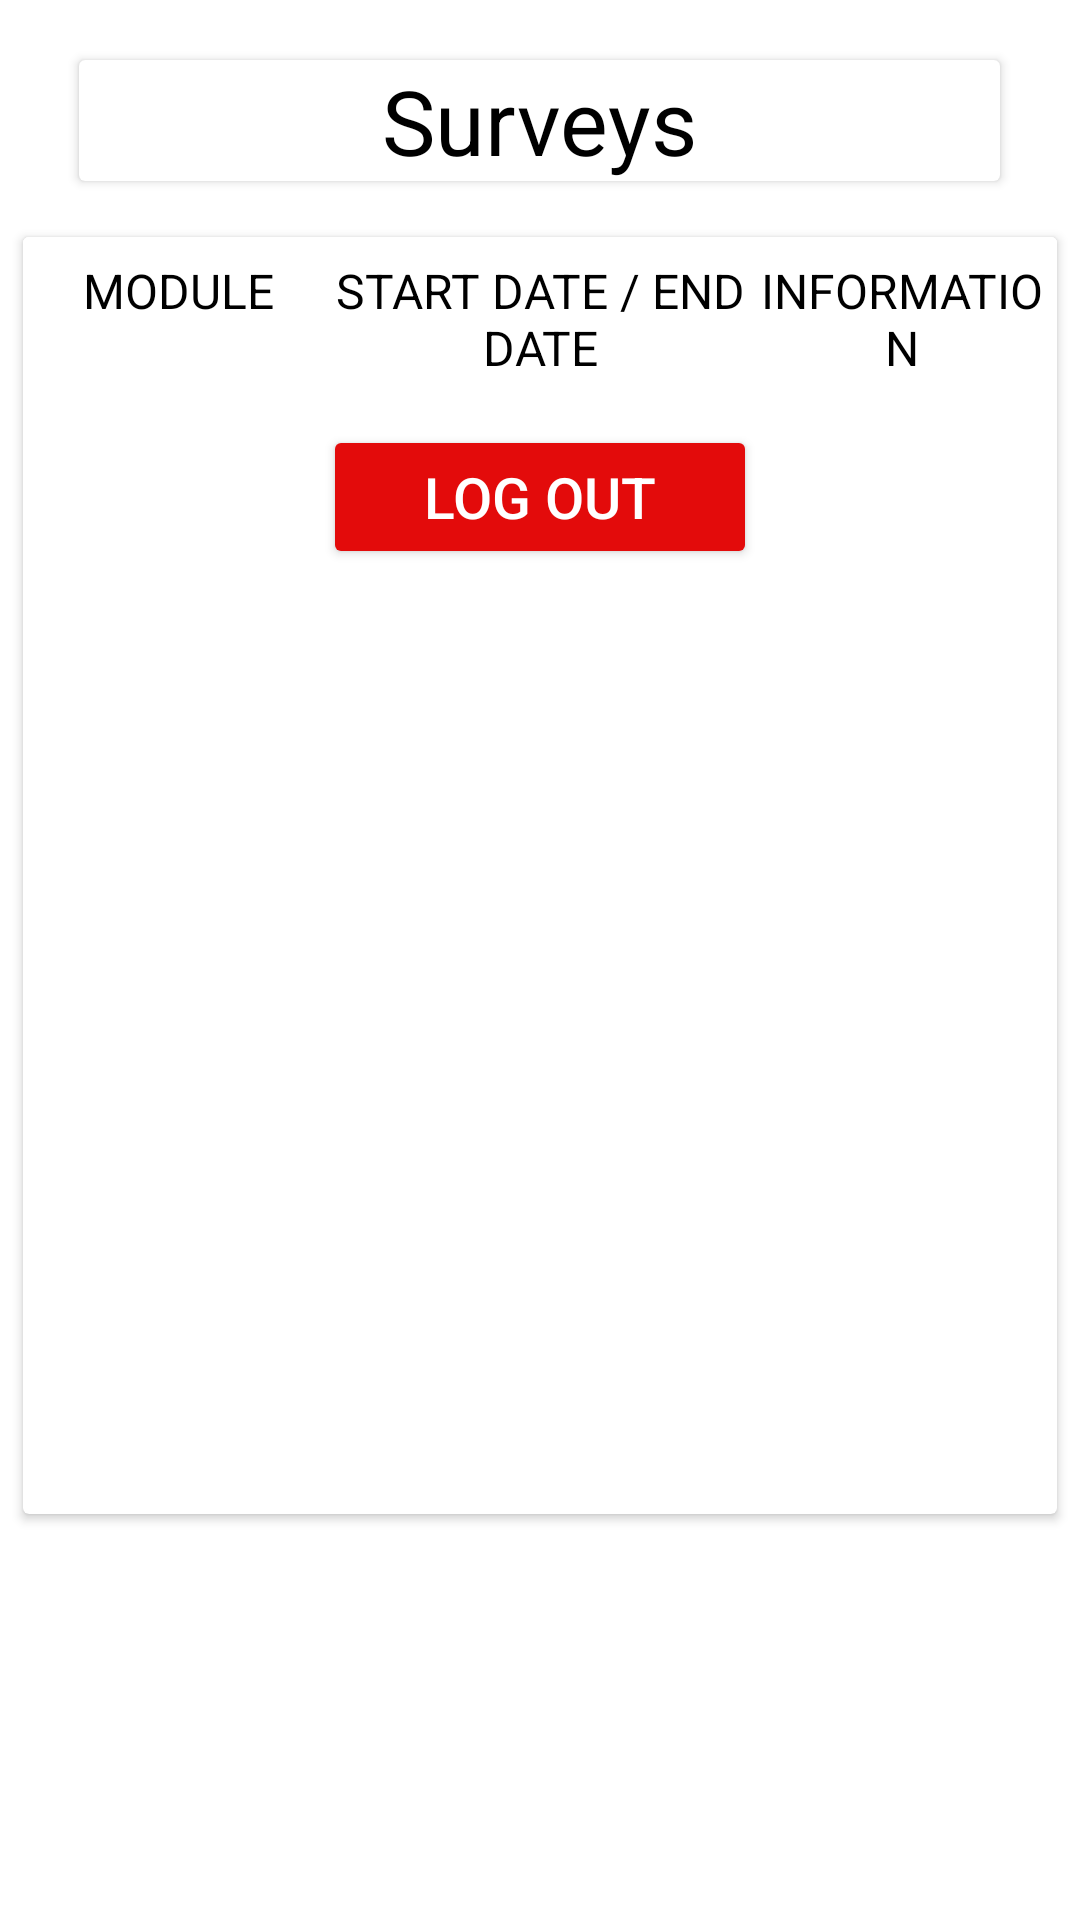

Here is an Android app screen rendered from its layout file. Give the layout XML and the strings, colors and styles it references.
<!-- AndroidManifest.xml: application theme Theme.MobAppDevCoursework -->
<!-- res/layout/activity_modulelist.xml -->
<?xml version="1.0" encoding="utf-8"?>
<LinearLayout
    xmlns:android="http://schemas.android.com/apk/res/android"
    xmlns:app="http://schemas.android.com/apk/res-auto"
    xmlns:tools="http://schemas.android.com/tools"
    android:layout_width="match_parent"
    android:layout_height="match_parent"
    android:orientation="vertical"
    android:layout_gravity="center"
    tools:context=".ModuleList">

    <androidx.cardview.widget.CardView
        android:layout_width="307dp"
        android:layout_height="wrap_content"
        android:layout_gravity="center"
        android:layout_marginStart="5dp"
        android:layout_marginTop="20dp"
        android:layout_marginEnd="5dp"
        tools:ignore="MissingConstraints">

        <TextView
            android:id="@+id/textViewGetQuestion7"
            android:layout_width="match_parent"
            android:layout_height="match_parent"
            android:layout_marginTop="0dp"
            android:gravity="center"
            android:text="Surveys"
            android:textColor="@color/black"
            android:textSize="30sp" />

        <LinearLayout
            android:layout_width="310dp"
            android:layout_height="wrap_content"
            android:orientation="vertical">
        </LinearLayout>

    </androidx.cardview.widget.CardView>

    <androidx.cardview.widget.CardView
        android:layout_width="match_parent"
        android:layout_height="433dp"
        android:layout_gravity="center"
        android:layout_marginStart="5dp"
        android:layout_marginTop="15dp"
        android:layout_marginEnd="5dp"
        app:cardUseCompatPadding="true">

        <LinearLayout
            android:layout_width="match_parent"
            android:layout_height="wrap_content"
            android:orientation="vertical">

            <LinearLayout
                android:id="@+id/linearLayout"
                android:layout_width="match_parent"
                android:layout_height="wrap_content"
                android:background="@color/white"
                app:layout_constraintTop_toBottomOf="@+id/btnRefreshStudent">

                <TextView
                    android:id="@+id/ModuleName01"
                    android:layout_width="265dp"
                    android:layout_height="match_parent"
                    android:layout_weight="1"
                    android:background="@color/white"
                    android:paddingTop="7dp"
                    android:text="@string/module"
                    android:textAlignment="center"
                    android:textColor="@color/black"
                    android:textSize="16sp"
                    tools:layout_editor_absoluteX="1dp"
                    tools:layout_editor_absoluteY="4dp" />

                <TextView
                    android:id="@+id/EndDate01"
                    android:layout_width="300dp"
                    android:layout_height="wrap_content"
                    android:layout_weight="1"
                    android:background="@color/white"
                    android:paddingTop="7dp"
                    android:paddingBottom="5dp"
                    android:text="@string/start_date_end_date"
                    android:textAlignment="center"
                    android:textColor="@color/black"
                    android:textSize="16sp"
                    tools:layout_editor_absoluteX="1dp"
                    tools:layout_editor_absoluteY="4dp" />

                <TextView
                    android:id="@+id/StatusView01"
                    android:layout_width="265dp"
                    android:layout_height="match_parent"
                    android:layout_weight="1"
                    android:background="@color/white"
                    android:paddingTop="7dp"
                    android:text="INFORMATION"
                    android:textAlignment="center"
                    android:textColor="@color/black"
                    android:textSize="16sp"
                    tools:layout_editor_absoluteX="1dp"
                    tools:layout_editor_absoluteY="4dp" />
            </LinearLayout>

            <ScrollView
                android:layout_width="wrap_content"
                android:layout_height="match_parent">

                <androidx.recyclerview.widget.RecyclerView
                    android:id="@+id/recycleViewQuestions"
                    android:layout_width="match_parent"
                    android:layout_height="461dp"
                    android:layout_marginTop="10dp" />
            </ScrollView>

            <LinearLayout
                android:id="@+id/logoutLinearLayout"
                android:layout_width="match_parent"
                android:layout_height="wrap_content"
                android:background="@color/white"
                app:layout_constraintTop_toBottomOf="@+id/btnRefreshStudent">

                <Button
                    android:id="@+id/btnLogStudentOut"
                    android:layout_width="0dp"
                    android:layout_height="48dp"
                    android:layout_marginStart="100dp"
                    android:layout_marginEnd="100dp"
                    android:layout_weight="1"
                    android:onClick="LogOutStudentButton"
                    android:text="Log Out"
                    android:textAllCaps="true"
                    android:textColor="@color/white"
                    android:textSize="19sp"
                    app:backgroundTint="#E30B0B"
                    app:shapeAppearanceOverlay="@style/Button1"  />

            </LinearLayout>

        </LinearLayout>

    </androidx.cardview.widget.CardView>

</LinearLayout>
<!-- resources referenced by this layout -->
<resources>
  <color name="black">#FF000000</color>
  <color name="white">#FFFFFFFF</color>
  <string name="module">MODULE</string>
  <string name="start_date_end_date">START DATE / END DATE</string>
  <style name="Theme.MobAppDevCoursework" parent="Theme.MaterialComponents.DayNight.DarkActionBar">
          
          <item name="colorPrimary">@color/purple_500</item>
          <item name="colorPrimaryVariant">@color/purple_700</item>
          <item name="colorOnPrimary">@color/white</item>
          
          <item name="colorSecondary">@color/teal_200</item>
          <item name="colorSecondaryVariant">@color/teal_700</item>
          <item name="colorOnSecondary">@color/black</item>
          
          <item name="android:statusBarColor">?attr/colorPrimaryVariant</item>
          
      </style>
  <color name="purple_500">#FF6200EE</color>
  <color name="purple_700">#FF3700B3</color>
  <color name="teal_200">#FF03DAC5</color>
  <color name="teal_700">#FF018786</color>
</resources>
